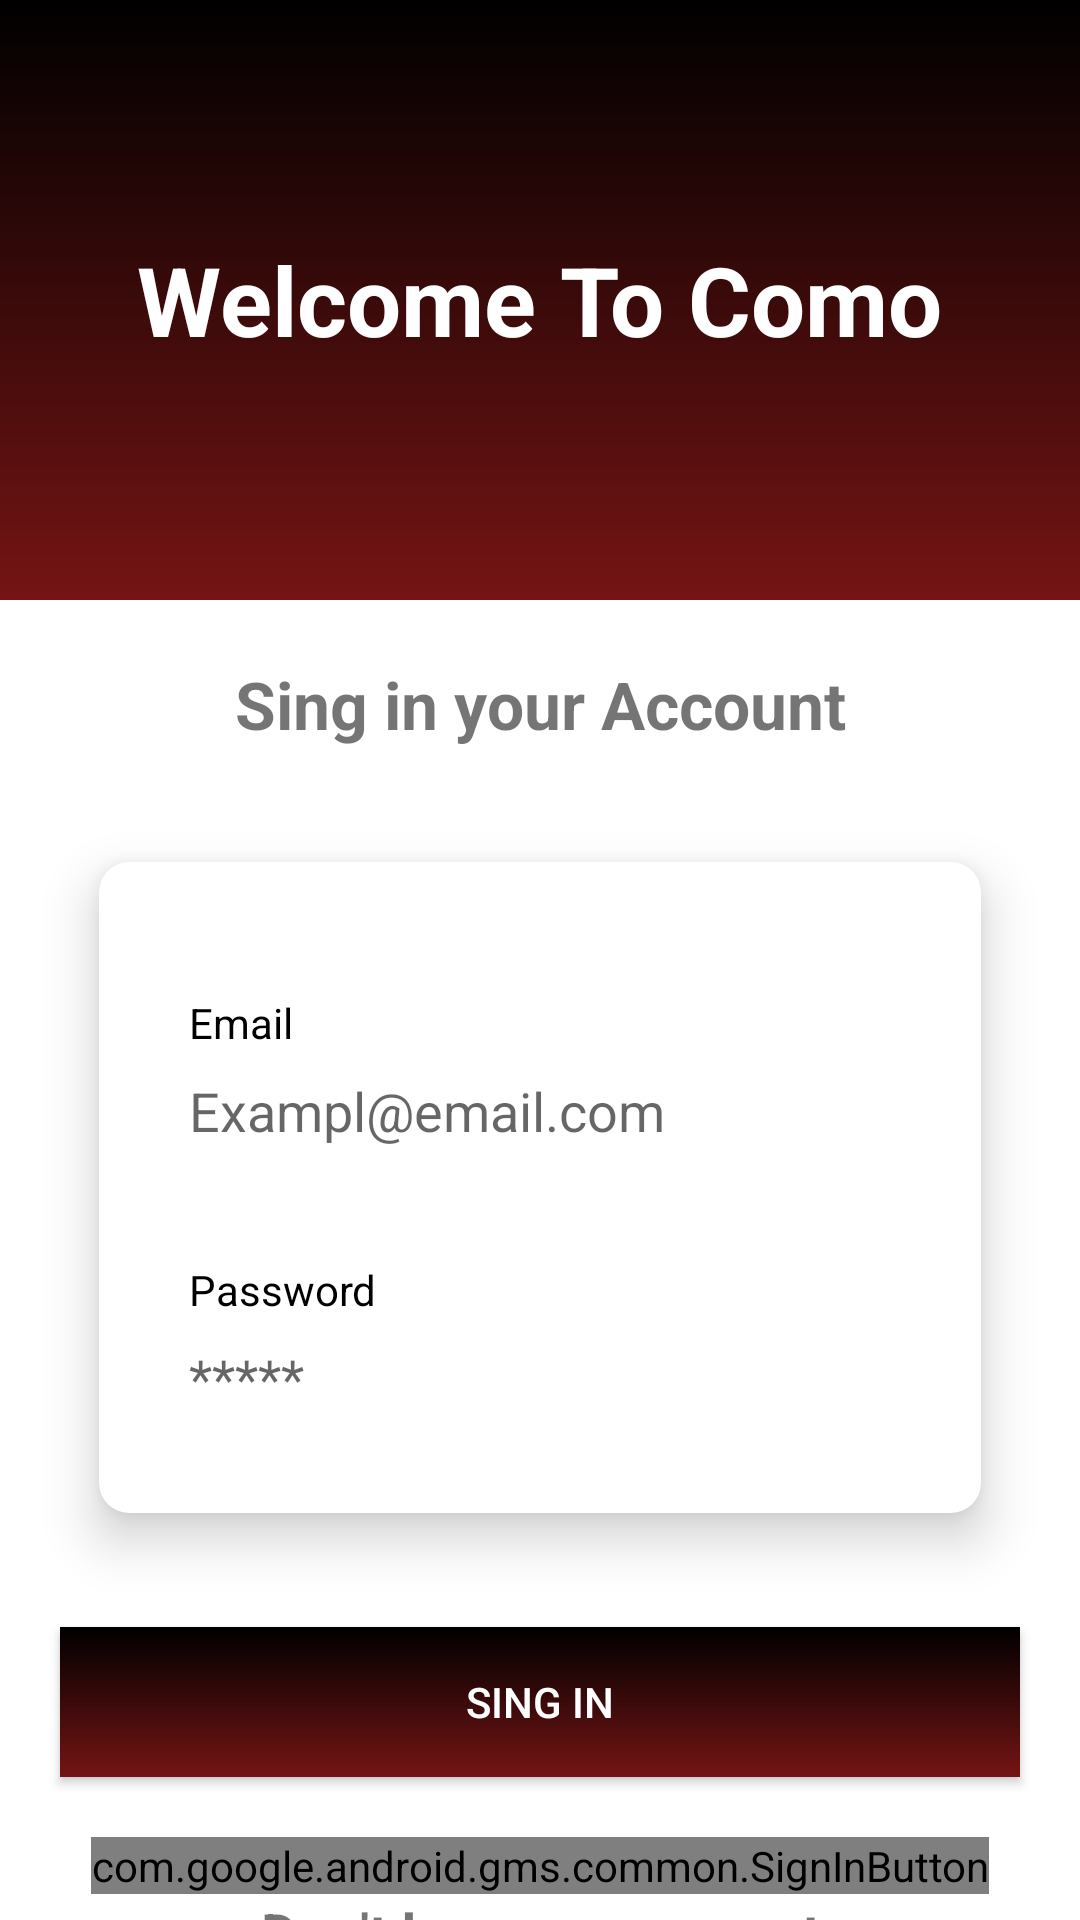

This screen was rendered from an Android layout file. Write that file and the resources it references.
<!-- AndroidManifest.xml: application theme Theme.MyApplication -->
<!-- res/layout/singin_fragment_layout.xml -->
<?xml version="1.0" encoding="utf-8"?>
<LinearLayout xmlns:android="http://schemas.android.com/apk/res/android"
    xmlns:app="http://schemas.android.com/apk/res-auto"
    xmlns:card_view="http://schemas.android.com/apk/res-auto"
    xmlns:tools="http://schemas.android.com/tools"
    android:layout_width="match_parent"
    android:layout_height="match_parent"
    android:orientation="vertical">

    <LinearLayout
        android:layout_width="match_parent"
        android:layout_height="200dp"
        android:background="@drawable/bg_color"
        android:gravity="center">

        <TextView
            android:layout_width="wrap_content"
            android:layout_height="wrap_content"
            android:text="@string/Welcome"
            android:textColor="@color/white"
            android:textSize="32sp"
            android:textStyle="bold"
            tools:ignore="HardcodedText" />
    </LinearLayout>

    <TextView
        android:layout_width="match_parent"
        android:layout_height="wrap_content"
        android:layout_marginVertical="20sp"
        android:gravity="center"
        android:text="Sing in your Account"
        android:textSize="22sp"
        android:textStyle="bold"
        tools:ignore="HardcodedText" />

    <androidx.cardview.widget.CardView
        android:layout_width="match_parent"
        android:layout_height="wrap_content"
        android:layout_marginHorizontal="20sp"
        app:cardBackgroundColor="@color/white"
        app:cardElevation="10dp"
        app:cardPreventCornerOverlap="true"
        app:cardUseCompatPadding="true"
        card_view:cardCornerRadius="10dp">

        <LinearLayout
            android:layout_width="match_parent"
            android:layout_height="wrap_content"
            android:orientation="vertical"
            android:paddingHorizontal="20dp"
            android:paddingVertical="10sp"
            tools:ignore="HardcodedText">
            <TextView
                android:id="@+id/ErrorHolder"
                android:layout_width="match_parent"
                android:layout_height="wrap_content"
                android:gravity="center"
                android:textColor="@color/acsnt_color" />

            <LinearLayout
                android:layout_width="match_parent"
                android:layout_height="wrap_content"
                android:layout_marginVertical="5dp"
                android:orientation="vertical"
                android:padding="10dp"
                tools:ignore="HardcodedText">
                <TextView
                    android:layout_width="wrap_content"
                    android:layout_height="wrap_content"
                    android:text="Email"
                    android:textColor="@color/black" />

                <EditText
                    android:id="@+id/email"
                    android:layout_width="match_parent"
                    android:layout_height="40dp"
                    android:background="@android:color/transparent"
                    android:hint="Exampl@email.com" />
            </LinearLayout>
            <LinearLayout
                android:layout_width="match_parent"
                android:layout_height="wrap_content"
                android:layout_marginVertical="5dp"
                android:orientation="vertical"
                android:padding="10dp"
                tools:ignore="HardcodedText">

                <TextView
                    android:layout_width="wrap_content"
                    android:layout_height="wrap_content"
                    android:text="Password"
                    android:textColor="@color/black" />

                <EditText
                    android:id="@+id/pass"
                    android:layout_width="match_parent"
                    android:layout_height="40dp"
                    android:background="@android:color/transparent"
                    android:hint="*****"
                    android:inputType="textPassword" />
            </LinearLayout>
        </LinearLayout>
    </androidx.cardview.widget.CardView>

    <androidx.appcompat.widget.AppCompatButton
        android:id="@+id/singin"
        android:layout_width="match_parent"
        android:layout_height="50dp"
        android:layout_marginHorizontal="20sp"
        android:layout_marginVertical="20sp"
        android:background="@drawable/bg_color"
        android:text="Sing in"
        android:textColor="@color/white"
        tools:ignore="HardcodedText" />

    <LinearLayout
        android:layout_width="match_parent"
        android:layout_height="wrap_content"
        android:gravity="center">

        <com.google.android.gms.common.SignInButton
            android:id="@+id/sign_in_button"
            android:layout_width="wrap_content"
            android:layout_height="wrap_content" />
    </LinearLayout>


    <TextView
        android:layout_width="match_parent"
        android:layout_height="wrap_content"
        android:gravity="center"
        android:text="Don't have an account"
        android:textSize="19sp"
        android:textStyle="bold" />

    <TextView
        android:id="@+id/singup"
        android:layout_width="match_parent"
        android:layout_height="wrap_content"
        android:gravity="center"
        android:text="SingUP"
        android:textAllCaps="true"
        android:textColor="@color/bg_color"
        android:textSize="19sp"
        android:textStyle="bold" />

</LinearLayout>
<!-- resources referenced by this layout -->
<resources>
  <color name="acsnt_color">#ff0045</color>
  <color name="bg_color">#751414</color>
  <color name="black">#FF000000</color>
  <color name="white">#FFFFFFFF</color>
  <!-- drawable bg_color (drawable) -->
  <?xml version="1.0" encoding="utf-8"?>
  <shape xmlns:android="http://schemas.android.com/apk/res/android"
      android:shape="rectangle">
      <gradient
          android:angle="90"
          android:endColor="@color/black"
          android:startColor="@color/bg_color" />
  
  </shape>
  <string name="Welcome">Welcome To Como</string>
  <style name="Theme.MyApplication" parent="Theme.MaterialComponents.DayNight.NoActionBar">
          
          <item name="colorPrimary">@color/purple_500</item>
          <item name="colorPrimaryVariant">@color/purple_700</item>
          <item name="colorOnPrimary">@color/white</item>
          
          <item name="colorSecondary">@color/teal_200</item>
          <item name="colorSecondaryVariant">@color/teal_700</item>
          <item name="colorOnSecondary">@color/black</item>
          
          <item name="android:statusBarColor" tools:targetApi="l">?attr/colorPrimaryVariant</item>
          
  
      </style>
  <color name="purple_500">#FF6200EE</color>
  <color name="purple_700">#FF3700B3</color>
  <color name="teal_200">#FF03DAC5</color>
  <color name="teal_700">#FF018786</color>
</resources>
